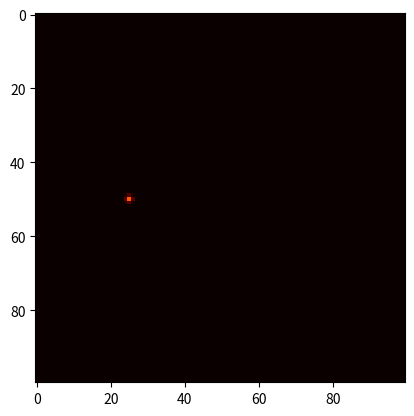

Reproduce this figure in Python.
import numpy as np
import matplotlib.pyplot as plt
from matplotlib.animation import FuncAnimation

# Задаем размеры сетки и начальные параметры
nx, ny = 100, 100
flame = np.zeros((nx, ny))
source = (50, 25)  # Источник огня

# Параметры симуляции
diffusion = 0.1  # Коэффициент диффузии
frequency = 0.1  # Частота колебаний

# Начальное распределение температуры (имитация источника огня)
flame[source] = 1.0

def update(frame):
    global flame
    # Копируем текущую матрицу пламени для расчета следующего шага
    new_flame = flame.copy()

    # Диффузия и конвекция
    new_flame[1:-1, 1:-1] += diffusion * (
        flame[:-2, 1:-1] + flame[2:, 1:-1] +
        flame[1:-1, :-2] + flame[1:-1, 2:] - 
        4 * flame[1:-1, 1:-1]
    )

    # Подпитка огня с колебаниями
    oscillation = 0.5 * (1 + np.sin(2 * np.pi * frequency * frame))
    new_flame[source] = 1.0 * oscillation

    # Обновляем матрицу пламени
    flame = new_flame

    # Ограничиваем значения, чтобы они не превышали 1
    flame = np.clip(flame, 0, 1)

    # Обновляем изображение
    img.set_array(flame)
    return [img]

# Настройка графического интерфейса
fig, ax = plt.subplots()
img = ax.imshow(flame, cmap='hot', vmin=0, vmax=1)

# Создаем анимацию
ani = FuncAnimation(fig, update, frames=200, blit=True, interval=50)
plt.show()
